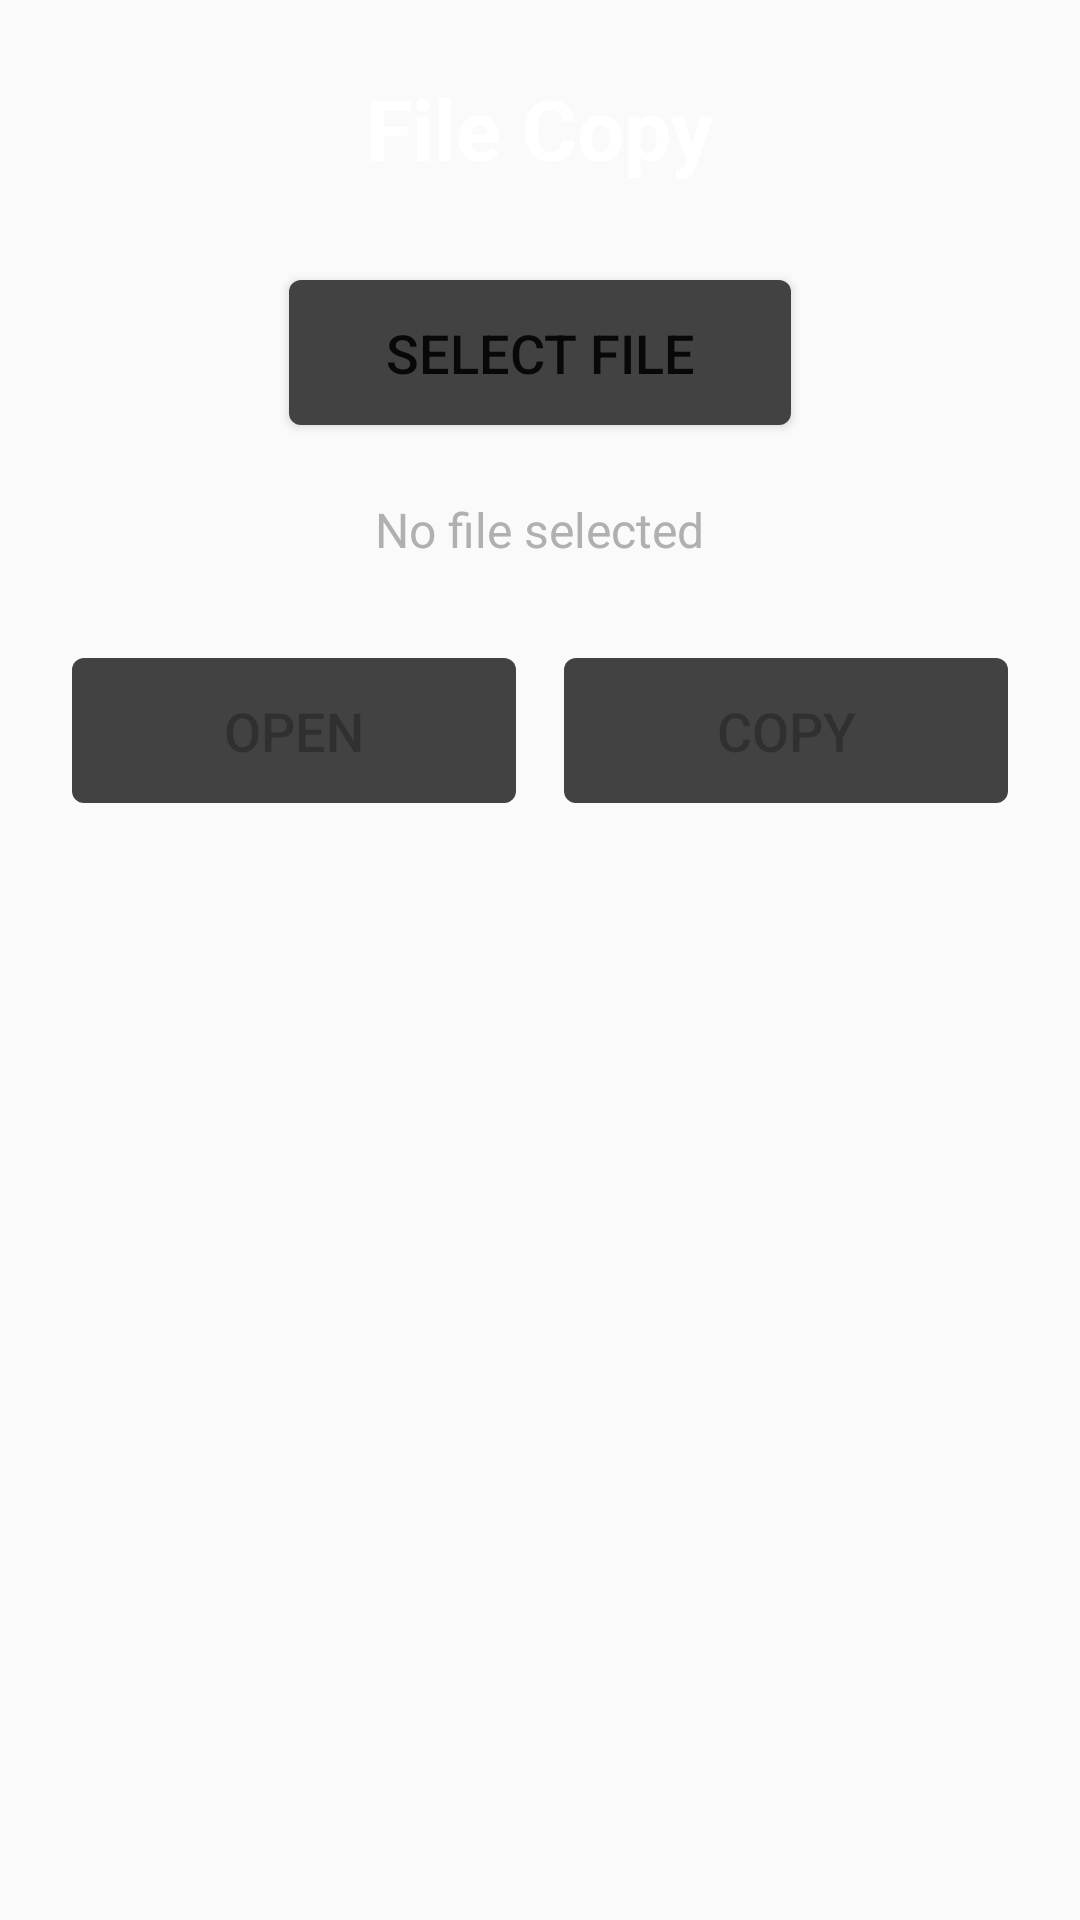

Write the Android layout XML for this screen, with the resource values it uses.
<!-- AndroidManifest.xml: application theme Theme.DownloaderTV -->
<!-- res/layout/fragment_copy.xml -->
<?xml version="1.0" encoding="utf-8"?>
<LinearLayout xmlns:android="http://schemas.android.com/apk/res/android"
    android:layout_width="match_parent"
    android:layout_height="match_parent"
    android:orientation="vertical"
    android:padding="24dp"
    android:gravity="center_horizontal">

    <TextView
        android:layout_width="wrap_content"
        android:layout_height="wrap_content"
        android:text="@string/copy_title"
        android:textSize="28sp"
        android:textColor="@color/text_primary"
        android:textStyle="bold"
        android:layout_marginBottom="32dp"/>

    <Button
        android:id="@+id/btnSelectFile"
        android:layout_width="wrap_content"
        android:layout_height="wrap_content"
        android:minHeight="48dp"
        android:text="@string/copy_select_button"
        android:textSize="18sp"
        android:paddingStart="32dp"
        android:paddingEnd="32dp"
        android:paddingTop="12dp"
        android:paddingBottom="12dp"
        android:layout_marginBottom="24dp"
        android:background="@drawable/button_selector"
        android:singleLine="true"
        android:maxLines="1"
        android:ellipsize="none"
        android:focusable="true"
        android:nextFocusDown="@+id/btnOpenFile"/>

    <TextView
        android:id="@+id/tvFileName"
        android:layout_width="wrap_content"
        android:layout_height="wrap_content"
        android:text="@string/copy_no_file_selected"
        android:textSize="16sp"
        android:textColor="@color/text_secondary"
        android:layout_marginBottom="32dp"
        android:maxLines="2"
        android:ellipsize="middle"/>

    <LinearLayout
        android:layout_width="wrap_content"
        android:layout_height="wrap_content"
        android:orientation="horizontal"
        android:baselineAligned="false">

        <Button
            android:id="@+id/btnOpenFile"
            android:layout_width="0dp"
            android:layout_height="wrap_content"
            android:layout_weight="1"
            android:minWidth="200dp"
            android:minHeight="48dp"
            android:text="@string/copy_open_button"
            android:textSize="18sp"
            android:paddingStart="40dp"
            android:paddingEnd="40dp"
            android:paddingTop="12dp"
            android:paddingBottom="12dp"
            android:layout_marginEnd="16dp"
            android:background="@drawable/button_selector"
            android:singleLine="true"
            android:maxLines="1"
            android:ellipsize="none"
            android:enabled="false"
            android:focusable="true"
            android:nextFocusUp="@+id/btnSelectFile"
            android:nextFocusRight="@+id/btnCopyToClipboard"/>

        <Button
            android:id="@+id/btnCopyToClipboard"
            android:layout_width="0dp"
            android:layout_height="wrap_content"
            android:layout_weight="1"
            android:minWidth="200dp"
            android:minHeight="48dp"
            android:text="@string/copy_clipboard_button"
            android:textSize="18sp"
            android:paddingStart="40dp"
            android:paddingEnd="40dp"
            android:paddingTop="12dp"
            android:paddingBottom="12dp"
            android:background="@drawable/button_selector"
            android:singleLine="true"
            android:maxLines="1"
            android:ellipsize="none"
            android:enabled="false"
            android:focusable="true"
            android:nextFocusUp="@+id/btnSelectFile"
            android:nextFocusLeft="@+id/btnOpenFile"/>

    </LinearLayout>

    <TextView
        android:id="@+id/tvCopyStatus"
        android:layout_width="wrap_content"
        android:layout_height="wrap_content"
        android:layout_marginTop="24dp"
        android:textSize="16sp"
        android:textColor="@color/text_secondary"
        android:visibility="gone"/>

</LinearLayout>
<!-- resources referenced by this layout -->
<resources>
  <color name="text_primary">#FFFFFF</color>
  <color name="text_secondary">#B0B0B0</color>
  <!-- drawable button_selector (drawable) -->
  <?xml version="1.0" encoding="utf-8"?>
  <selector xmlns:android="http://schemas.android.com/apk/res/android">
      <item android:state_focused="true">
          <shape android:shape="rectangle">
              <solid android:color="@color/button_focused"/>
              <corners android:radius="4dp"/>
              <stroke android:width="2dp" android:color="@color/white"/>
          </shape>
      </item>
      <item android:state_pressed="true">
          <shape android:shape="rectangle">
              <solid android:color="@color/button_focused"/>
              <corners android:radius="4dp"/>
          </shape>
      </item>
      <item>
          <shape android:shape="rectangle">
              <solid android:color="@color/button_normal"/>
              <corners android:radius="4dp"/>
          </shape>
      </item>
  </selector>
  <string name="copy_clipboard_button">Copy</string>
  <string name="copy_no_file_selected">No file selected</string>
  <string name="copy_open_button">Open</string>
  <string name="copy_select_button">Select File</string>
  <string name="copy_title">File Copy</string>
  <style name="Theme.DownloaderTV" parent="Theme.AppCompat.DayNight.NoActionBar" />
  <color name="button_focused">#2196F3</color>
  <color name="white">#FFFFFFFF</color>
  <color name="button_normal">#424242</color>
</resources>
